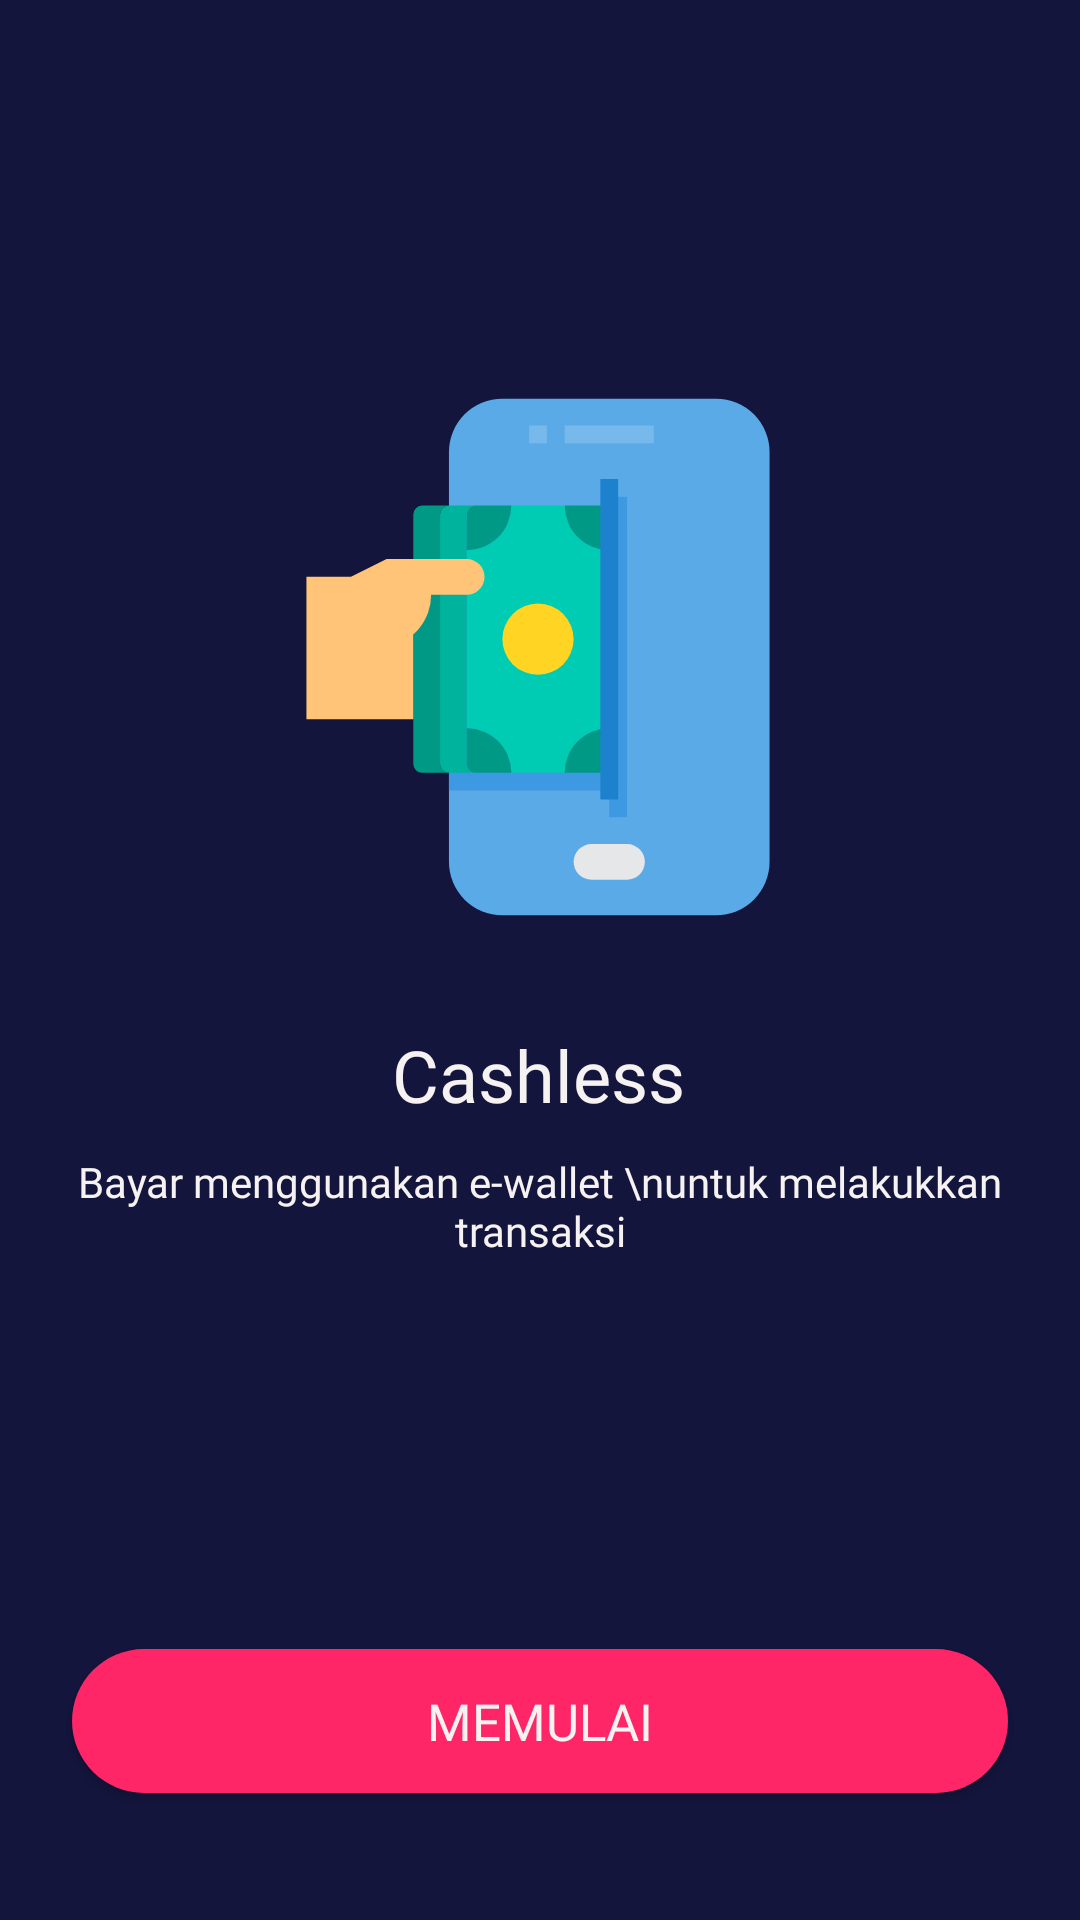

Write the Android layout XML for this screen, with the resource values it uses.
<!-- AndroidManifest.xml: application theme AppTheme -->
<!-- res/layout/activity_onboarding_three.xml -->
<?xml version="1.0" encoding="utf-8"?>
<androidx.constraintlayout.widget.ConstraintLayout xmlns:android="http://schemas.android.com/apk/res/android"
    xmlns:app="http://schemas.android.com/apk/res-auto"
    xmlns:tools="http://schemas.android.com/tools"
    android:layout_width="match_parent"
    android:layout_height="match_parent"
    android:background="@color/bluePrimarrry"
    tools:context=".OnboardingThreeAct">

    <ImageView
        android:id="@+id/imageView"
        android:layout_width="wrap_content"
        android:layout_height="wrap_content"
        android:layout_marginTop="124dp"
        app:layout_constraintEnd_toEndOf="parent"
        app:layout_constraintHorizontal_bias="0.497"
        app:layout_constraintStart_toStartOf="parent"
        app:layout_constraintTop_toTopOf="parent"
        app:srcCompat="@drawable/ic_payment" />

    <TextView
        android:id="@+id/textView2"
        android:layout_width="wrap_content"
        android:layout_height="wrap_content"
        android:layout_marginTop="28dp"
        android:fontFamily="@font/montserrat_bold"
        android:text="Cashless"
        android:textColor="@color/white"
        android:textSize="24sp"
        app:layout_constraintEnd_toEndOf="parent"
        app:layout_constraintHorizontal_bias="0.498"
        app:layout_constraintStart_toStartOf="parent"
        app:layout_constraintTop_toBottomOf="@+id/imageView" />

    <TextView
        android:id="@+id/textView3"
        android:layout_width="wrap_content"
        android:layout_height="wrap_content"
        android:fontFamily="@font/montserrat"
        android:gravity="center"
        android:layout_marginTop="10dp"
        android:text="Bayar menggunakan e-wallet \nuntuk melakukkan transaksi"
        android:textColor="@color/white"
        app:layout_constraintEnd_toEndOf="parent"
        app:layout_constraintStart_toStartOf="parent"
        app:layout_constraintTop_toBottomOf="@+id/textView2" />

    <Button
        android:id="@+id/bt_mulai"
        style="@style/Button.redend"
        android:layout_width="0dp"
        android:layout_height="wrap_content"
        android:layout_marginStart="24dp"
        android:layout_marginTop="130dp"
        android:layout_marginEnd="24dp"
        android:text="memulai"
        app:layout_constraintEnd_toEndOf="parent"
        app:layout_constraintStart_toStartOf="parent"
        app:layout_constraintTop_toBottomOf="@+id/textView3" />

</androidx.constraintlayout.widget.ConstraintLayout>
<!-- resources referenced by this layout -->
<resources>
  <color name="bluePrimarrry">#14153D</color>
  <color name="white">#F6F2F2</color>
  <!-- drawable ic_payment: vector/xml drawable (drawable, 2286 chars, omitted) -->
  <style name="Button.redend" parent="TextAppearance.AppCompat.Button">
          <item name="android:background">@drawable/bg_rounded_red</item>
          <item name="android:textColor">@color/white</item>
          <item name="android:fontFamily">@font/montserrat</item>
          <item name="android:textSize">17sp</item>
      </style>
  <style name="AppTheme" parent="Theme.AppCompat.Light.NoActionBar">
          
          <item name="colorPrimary">@color/colorPrimary</item>
          <item name="colorPrimaryDark">@color/colorPrimaryDark</item>
          <item name="colorAccent">@color/colorAccent</item>
      </style>
  <!-- drawable bg_rounded_red (drawable) -->
  <?xml version="1.0" encoding="utf-8"?>
  <shape xmlns:android="http://schemas.android.com/apk/res/android"
      android:shape="rectangle">
      <solid android:color="@color/redPrimary"/>
      <corners android:radius="25dp"/>
  
  </shape>
  <color name="colorPrimary">#FF2667</color>
  <color name="colorPrimaryDark">#3700B3</color>
  <color name="colorAccent">#03DAC5</color>
  <color name="redPrimary">#FF2667</color>
</resources>
